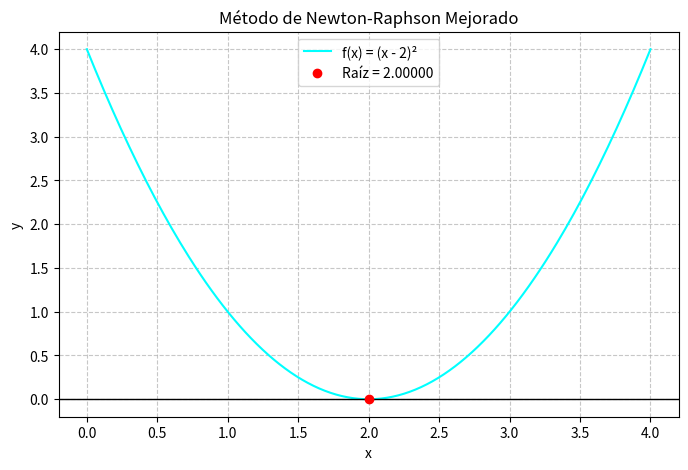

The matplotlib source for this figure: (Note: this script raises an exception after producing the figure.)
#Raíz doble f(x) = (x − 2)²
import numpy as np
import os
import matplotlib.pyplot as plt


def funcion_raiz_doble(x):
    return np.power(x - 2, 2)


def derivada_primera(x):
    return 2 * (x - 2)


def derivada_segunda(x):
    return 2.0  #QUEDA LA CONSTANTE

#DESARROLLO ENTERO DE NEWTON RAPHSON MEJORADO
def newton_rapeador_son(punto_actual, tolerancia, iteraciones):
    iteracion_actual = 0
    error_actual = tolerancia + 1
    lista_errores = []
    while (error_actual > tolerancia and iteracion_actual < iteraciones):
        punto_funcion = funcion_raiz_doble(punto_actual)
        punto_deri_1 = derivada_primera(punto_actual)
        punto_deri_2 = derivada_segunda(punto_actual)
        numerador = punto_funcion * punto_deri_1
        denominador = np.power(punto_deri_1, 2) - punto_funcion * punto_deri_2
        if denominador == 0:
            print("Se está diviendo por 0 :(")
            return punto_actual, iteracion_actual, lista_errores  
        else:
            nuevo_punto = punto_actual - (numerador/denominador)
            error_actual = comprobar_error(punto_actual, nuevo_punto)
            lista_errores.append(error_actual)
            punto_actual = nuevo_punto  
            iteracion_actual += 1       
    return punto_actual, iteracion_actual, lista_errores  

#CRITERIO DE PARADA
def comprobar_error(x_actual, x_anterior):
    return np.abs(x_actual - x_anterior)


if __name__ == "__main__":
    punto_inicial = 1.2
    tolerancia = 1e-6
    iteraciones = 100
    raiz, iters, lista_errores = newton_rapeador_son(punto_inicial, tolerancia, iteraciones)
    if raiz is not None:
            print(f"\nRESULTADOS NR MEJORADO")
            print(f"Raíz aproximada: {raiz}")
            print(f"Iteraciones necesarias: {iters}")
            print(f"Error final: {lista_errores[-1]}")
    X = np.linspace(0.0, 4.0, 200)
    Y = funcion_raiz_doble(X)
        
    plt.figure(figsize=(8, 5))
    plt.plot(X, Y, label="f(x) = (x - 2)²", color='aqua')
        
    plt.axhline(0, color='black', linewidth=1)
        
    plt.scatter([raiz], [0], color='red', zorder=5, label=f"Raíz = {raiz:.5f}")
        
    plt.title("Método de Newton-Raphson Mejorado")
    plt.xlabel("x")
    plt.ylabel("y")
    plt.grid(True, linestyle='--', alpha=0.7)
    plt.legend()
        
    directorio_script = os.path.dirname(os.path.abspath(__file__))
    ruta_graficas = os.path.abspath(os.path.join(directorio_script, '..', 'assets'))
    ruta_guardado = os.path.join(ruta_graficas, 'grafica_newton_mejorado.png')

    os.makedirs(ruta_graficas, exist_ok=True)
    plt.savefig(ruta_guardado, dpi=300, bbox_inches='tight')

    # ======================================== ARCHIVO CSV ========================================
    ruta_data = os.path.abspath(os.path.join(directorio_script, '..', 'data'))
    os.makedirs(ruta_data, exist_ok=True)
    ruta_csv = os.path.join(ruta_data, 'Newthon_Raphson_mejorado.csv')
    csv_datos = np.column_stack((X,Y))
    np.savetxt(ruta_csv, csv_datos, delimiter=',', header='x, f(x)', comments='', fmt='%.6f')
